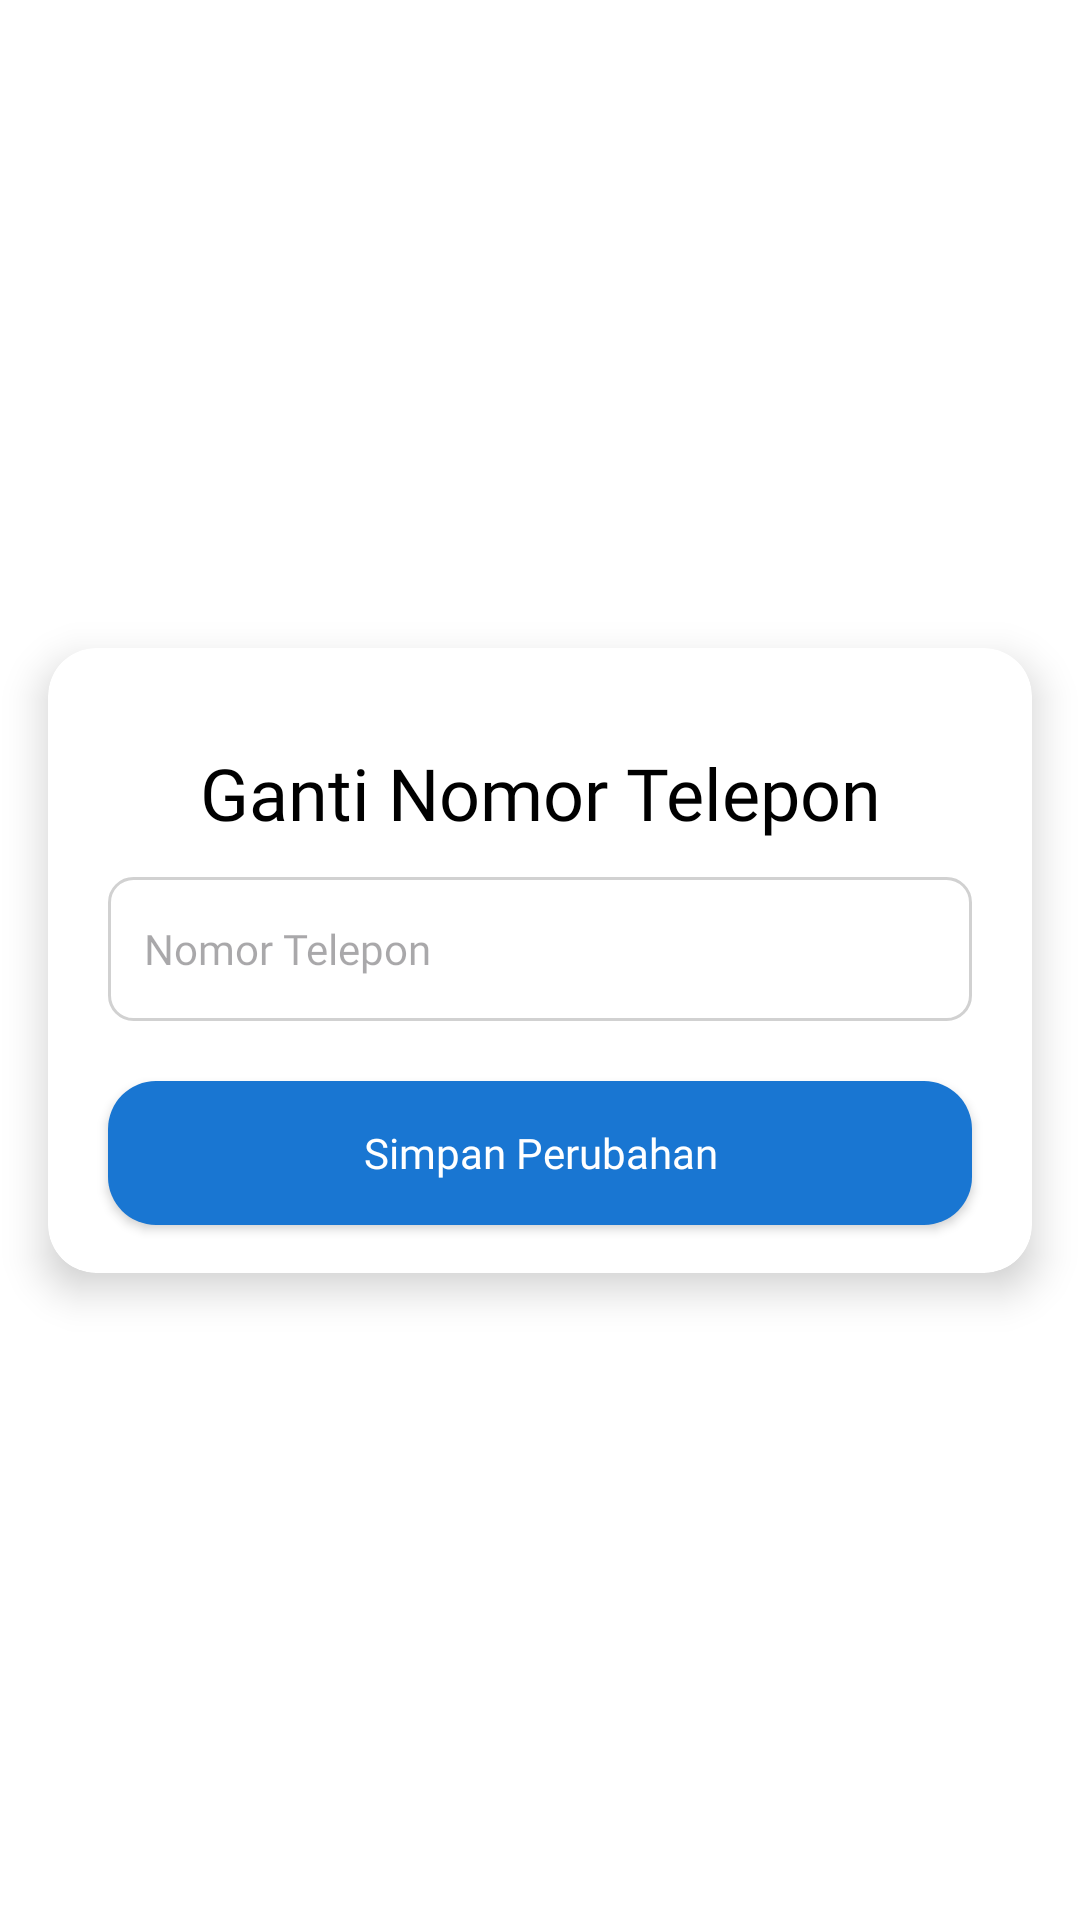

Here is an Android app screen rendered from its layout file. Give the layout XML and the strings, colors and styles it references.
<!-- AndroidManifest.xml: application theme Theme.ProjectInventarisUAS -->
<!-- res/layout/activity_change_phone_number.xml -->
<?xml version="1.0" encoding="utf-8"?>
<androidx.constraintlayout.widget.ConstraintLayout xmlns:android="http://schemas.android.com/apk/res/android"
    xmlns:app="http://schemas.android.com/apk/res-auto"
    xmlns:tools="http://schemas.android.com/tools"
    android:id="@+id/main"
    android:layout_width="match_parent"
    android:layout_height="match_parent"
    android:background="@color/white"
    tools:context=".ui.auth.ChangePhoneNumberActivity">

    <androidx.cardview.widget.CardView
        android:id="@+id/changePhoneNumberCard"
        android:layout_width="0dp"
        android:layout_height="wrap_content"
        android:layout_marginHorizontal="16dp"
        app:cardBackgroundColor="@android:color/white"
        app:cardCornerRadius="16dp"
        app:cardElevation="8dp"
        app:layout_constraintBottom_toBottomOf="parent"
        app:layout_constraintEnd_toEndOf="parent"
        app:layout_constraintStart_toStartOf="parent"
        app:layout_constraintTop_toTopOf="parent">

        <LinearLayout
            android:layout_width="match_parent"
            android:layout_height="wrap_content"
            android:orientation="vertical">

            <TextView
                android:id="@+id/tvChangePhoneNumber"
                android:layout_width="match_parent"
                android:layout_height="wrap_content"
                android:layout_marginHorizontal="20dp"
                android:layout_marginTop="12dp"
                android:layout_marginBottom="12dp"
                android:fontFamily="@font/poppins_semibold"
                android:paddingTop="20dp"
                android:text="@string/change_phone_number_title_placeholder"
                android:textAlignment="center"
                android:textColor="@android:color/black"
                android:textSize="24sp" />

            <EditText
                android:id="@+id/etPhoneNumber"
                android:layout_width="match_parent"
                android:layout_height="wrap_content"
                android:layout_marginHorizontal="20dp"
                android:autofillHints=""
                android:background="@drawable/bg_edittext_outline"
                android:fontFamily="@font/poppins"
                android:hint="@string/hint_phone_number"
                android:inputType="phone"
                android:minHeight="48dp"
                android:padding="12dp"
                android:textColor="@color/black"
                android:textColorHighlight="#4F85BA"
                android:textCursorDrawable="@drawable/custom_cursor"
                android:textSize="14sp" />

            <android.widget.Button
                android:id="@+id/btnSave"
                android:layout_width="match_parent"
                android:layout_height="wrap_content"
                android:layout_gravity="center"
                android:layout_marginHorizontal="20dp"
                android:layout_marginTop="20dp"
                android:layout_marginBottom="16dp"
                android:background="@drawable/bg_button_primary"
                android:fontFamily="@font/poppins_semibold"
                android:text="@string/save_changes"
                android:textAllCaps="false"
                android:textColor="@android:color/white" />

        </LinearLayout>
    </androidx.cardview.widget.CardView>
</androidx.constraintlayout.widget.ConstraintLayout>
<!-- resources referenced by this layout -->
<resources>
  <color name="black">#FF000000</color>
  <color name="white">#FFFFFFFF</color>
  <!-- drawable bg_button_primary (drawable) -->
  <?xml version="1.0" encoding="utf-8"?>
  <shape xmlns:android="http://schemas.android.com/apk/res/android"
      android:shape="rectangle">
      <solid android:color="#1976d2" /> 
      <corners android:radius="16dp" />
  </shape>
  <!-- drawable bg_edittext_outline (drawable) -->
  <?xml version="1.0" encoding="utf-8"?>
  <shape xmlns:android="http://schemas.android.com/apk/res/android">
      <solid android:color="@android:color/white"/>
      <stroke
          android:width="1dp"
          android:color="#D1D1D1" />
      <corners android:radius="8dp"/>
  </shape>
  <!-- drawable custom_cursor (drawable) -->
  <?xml version="1.0" encoding="utf-8"?>
  <shape xmlns:android="http://schemas.android.com/apk/res/android">
      <solid android:color="#1976d2" /> <size android:width="2dp" /> </shape>
  <string name="change_phone_number_title_placeholder">Ganti Nomor Telepon</string>
  <string name="hint_phone_number">Nomor Telepon</string>
  <string name="save_changes">Simpan Perubahan</string>
  <style name="Theme.ProjectInventarisUAS" parent="Base.Theme.ProjectInventarisUAS" />
  <style name="Base.Theme.ProjectInventarisUAS" parent="Theme.Material3.DayNight.NoActionBar">
          <item name="android:statusBarColor">@color/colorAppBar</item>
  
          <item name="bottomNavigationStyle">@style/Widget.App.BottomNavigationView</item>
          <item name="android:datePickerStyle">@style/AppTheme_DatePicker</item>
          <item name="toolbarStyle">@style/AppTheme.Toolbar</item>
      </style>
  <color name="colorAppBar">#1565C0</color>
  <style name="Widget.App.BottomNavigationView" parent="Widget.Material3.BottomNavigationView">
          <item name="itemActiveIndicatorStyle">@style/App.BottomNavigationView.ActiveIndicator</item>
      </style>
  <style name="AppTheme_DatePicker" parent="Theme.AppCompat.Light.Dialog">
          <item name="colorAccent">@color/colorPrimary</item>
          <item name="android:headerBackground">@color/colorPrimary</item>
          <item name="android:dayOfWeekBackground">@color/colorPrimaryLight</item>
          <item name="android:textColorPrimaryInverse">@color/white</item>
          <item name="android:textColorAlertDialogListItem">@color/black</item>
          <item name="android:buttonBarPositiveButtonStyle">@style/DatePickerButtonStyle</item>
          <item name="android:buttonBarNegativeButtonStyle">@style/DatePickerButtonStyle</item>
      </style>
  <style name="AppTheme.Toolbar" parent="Widget.MaterialComponents.Toolbar.PrimarySurface">
          <item name="titleTextAppearance">@style/AppTheme.Toolbar.TitleTextAppearance</item>
      </style>
  <style name="App.BottomNavigationView.ActiveIndicator" parent="Widget.Material3.BottomNavigationView.ActiveIndicator">
          <item name="android:color">@color/bottom_nav_active_indicator_color</item>
          <item name="android:radius">8dp</item>
      </style>
  <color name="colorPrimary">#1976D2</color>
  <color name="colorPrimaryLight">#90CAF9</color>
  <style name="DatePickerButtonStyle" parent="Widget.AppCompat.Button.Borderless.Colored">
          <item name="android:textColor">@color/colorPrimary</item>
      </style>
  <style name="AppTheme.Toolbar.TitleTextAppearance" parent="TextAppearance.Widget.AppCompat.Toolbar.Title">
          <item name="android:fontFamily">@font/poppins_semibold</item>
          <item name="fontFamily">@font/poppins_semibold</item>
          <item name="android:textColor">@android:color/white</item>
          <item name="android:textSize">20sp</item>
      </style>
  <color name="bottom_nav_active_indicator_color">#330D47A1</color>
</resources>
